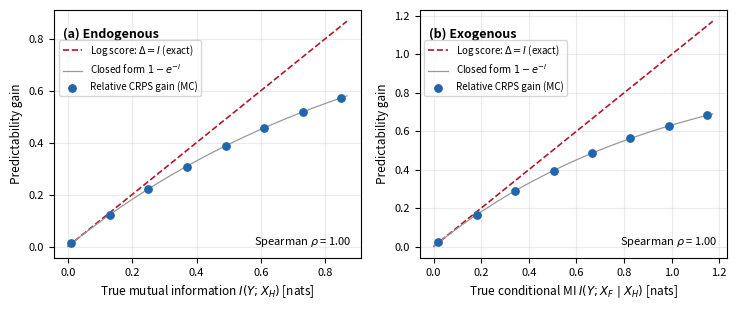

Here is the Python script that generated this plot: (Note: this script raises an exception after producing the figure.)
"""Synthetic validation (Proposition 3): linear-Gaussian Y = a*X_H + b*X_F + eps.
For Gaussian conditionals, the log-score gain equals the mutual information
I = log(sigma_before/sigma_after), and the optimal CRPS is sigma/sqrt(pi).
The relative CRPS gain (C_before - C_after)/C_before = 1 - exp(-I) is a strictly
monotone (not linear) function of I, equal to I to first order. CRPS values are
estimated by Monte Carlo (N = 2e5) using the closed-form Gaussian CRPS."""
import numpy as np, matplotlib
matplotlib.use("Agg"); matplotlib.rcParams['pdf.fonttype']=42; matplotlib.rcParams['ps.fonttype']=42
import matplotlib.pyplot as plt
from scipy.stats import norm, spearmanr
rng=np.random.default_rng(42); N=200_000
def mc_crps(sigma):
    y=sigma*rng.standard_normal(N); z=y/sigma      # outcome from the true conditional
    return np.mean(sigma*(z*(2*norm.cdf(z)-1)+2*norm.pdf(z)-1/np.sqrt(np.pi)))
def sweep(I_grid, sig_before, sig_after):
    rel=[]
    for I in I_grid:
        sb,sa=sig_before(I),sig_after(I)
        cb,ca=mc_crps(sb),mc_crps(sa); rel.append((cb-ca)/cb)
    return np.array(rel)
b0=0.5; a0=0.5
I_endo=np.linspace(0.01,0.85,8)   # endogenous: add X_H (b fixed)
I_exo =np.linspace(0.02,1.15,8)   # exogenous: add X_F given X_H (a fixed)
# endo: sigma_before = sqrt(a^2+b^2+1), sigma_after = sqrt(b^2+1); choose a s.t. I target
endo=sweep(I_endo, lambda I: np.sqrt(b0**2+1)*np.exp(I), lambda I: np.sqrt(b0**2+1))
# exo : sigma_before = sqrt(b^2+1) (given X_H), sigma_after = 1
exo =sweep(I_exo,  lambda I: np.exp(I), lambda I: 1.0)
fig,axs=plt.subplots(1,2,figsize=(7.48,3.2))
for ax,I,g,lab,xl in [(axs[0],I_endo,endo,"(a) Endogenous",r"True mutual information $I(Y;X_H)$ [nats]"),
                      (axs[1],I_exo,exo,"(b) Exogenous",r"True conditional MI $I(Y;X_F\mid X_H)$ [nats]")]:
    xx=np.linspace(0,I.max()*1.02,200)
    ax.plot(xx,xx,"--",color="#b2182b",lw=1.2,label=r"Log score: $\Delta=I$ (exact)")
    ax.plot(xx,1-np.exp(-xx),"-",color="0.6",lw=0.9,label=r"Closed form $1-e^{-I}$")
    ax.scatter(I,g,s=28,color="#2166ac",zorder=5,label="Relative CRPS gain (MC)")
    rho=spearmanr(I,g).correlation
    ax.text(0.97,0.05,f"Spearman $\\rho$ = {rho:.2f}",transform=ax.transAxes,ha="right",fontsize=8)
    ax.text(0.03,0.93,lab,transform=ax.transAxes,fontsize=9,fontweight="bold",va="top")
    ax.set_xlabel(xl,fontsize=8.5); ax.set_ylabel("Predictability gain",fontsize=8.5)
    ax.tick_params(labelsize=8); ax.grid(alpha=0.25); ax.legend(fontsize=7,loc="upper left",bbox_to_anchor=(0.0,0.9),frameon=True)
plt.tight_layout()
plt.savefig("out/_fig1_synthetic.pdf")
print("spearman endo/exo:", spearmanr(I_endo,endo).correlation, spearmanr(I_exo,exo).correlation)
print("max |MC - closed form|:", np.max(np.abs(endo-(1-np.exp(-I_endo)))), np.max(np.abs(exo-(1-np.exp(-I_exo)))))
